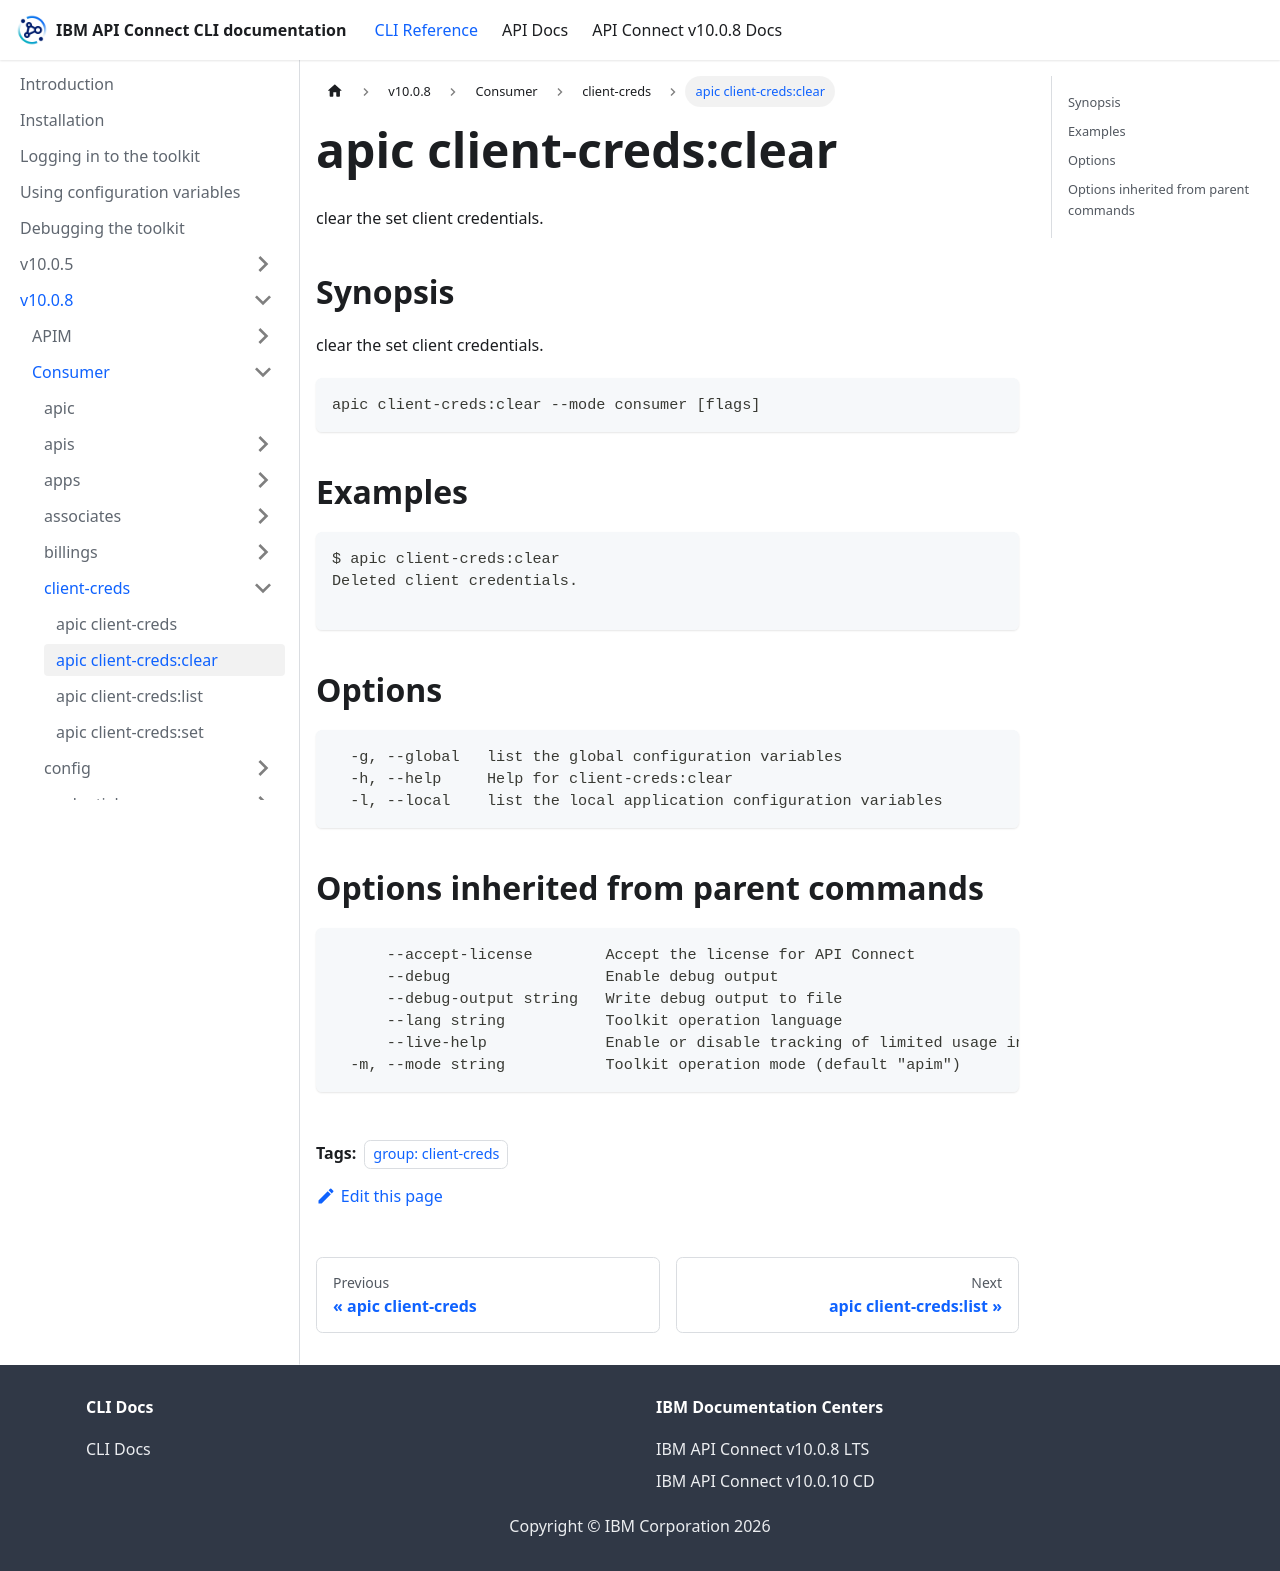

repository: ibm-apiconnect/clidocs · page: docs/v1008/consumer/client-creds/apic_client-creds_clear.html · generator: docusaurus

---
tags:
- "group: client-creds"
---
# apic client-creds:clear

clear the set client credentials. 

## Synopsis

clear the set client credentials. 

```
apic client-creds:clear --mode consumer [flags]
```


## Examples

```
$ apic client-creds:clear
Deleted client credentials.

```

## Options

```
  -g, --global   list the global configuration variables
  -h, --help     Help for client-creds:clear
  -l, --local    list the local application configuration variables
```

## Options inherited from parent commands

```
      --accept-license        Accept the license for API Connect
      --debug                 Enable debug output
      --debug-output string   Write debug output to file
      --lang string           Toolkit operation language
      --live-help             Enable or disable tracking of limited usage information
  -m, --mode string           Toolkit operation mode (default "apim")
```
